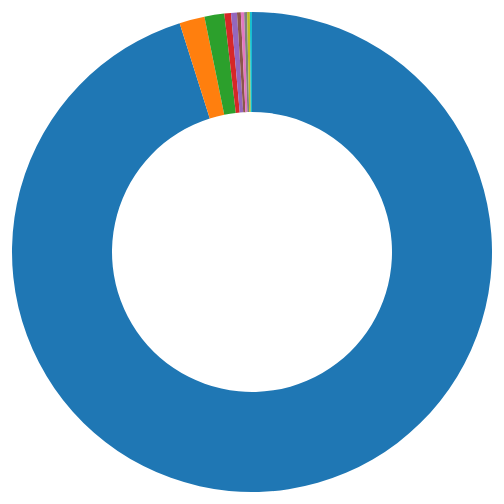
D3 v3 page, settled after 360 driven frames (6 s of simulated time); the page loaded 1 data file(s).


    (function() {
      'use strict';

      var width = 960,
        height = 500,
        radius = Math.min(width, height) / 2;

      var color = d3.scale.category10();

      var arc = d3.svg.arc()
        .outerRadius(radius - 10)
        .innerRadius(radius - 110);

      var pie = d3.layout.pie()
        .value(function(d) { return d.count; });

      var svg = d3.select('body')
        .append('svg')
        .attr('width', width)
        .attr('height', height)
        .append('g')
        .attr('transform', 'translate(' + width / 2 + ',' + height / 2 + ')');

      d3.csv('provinces.csv', function(error, data) {
        data.forEach(function(d) {
          d.count = +d.count;
        });

        var path = svg.selectAll('path')
          .data(pie(data))
          .enter()
          .append('path')
          .attr('d', arc)
          .attr('fill', function(d, i) { return color(i); });
      });
    })();
    

### data: provinces.csv
province, count
ON, 2612297
Other, 46644
QC, 36619
AB, 12267
NY, 10919
BC, 7019
NS, 6008
FL, 5464
MI, 5008
MB, 3909